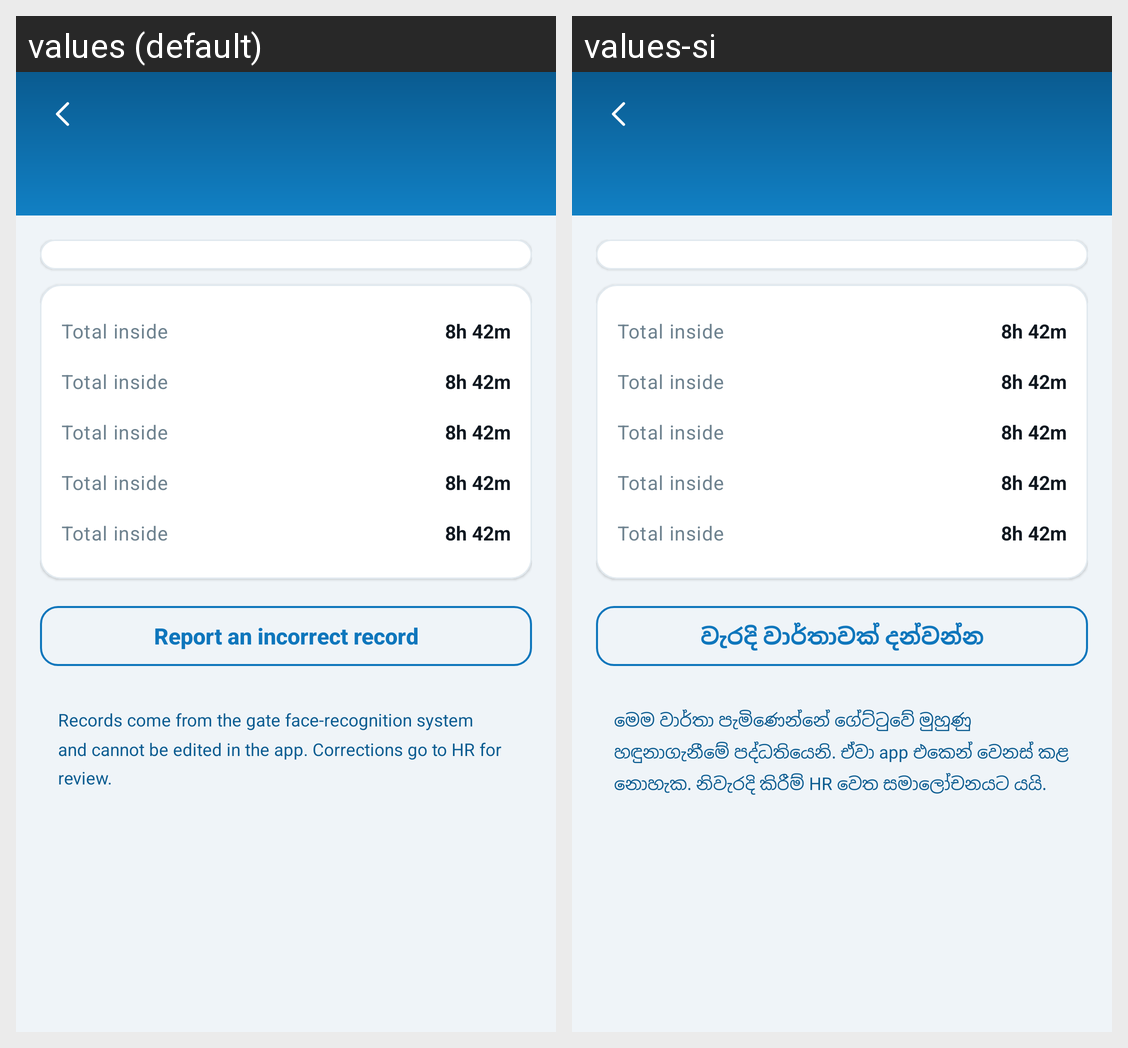

This grid shows one Android layout under two languages. Give, for every string resource on the screen, its name, the default text and each shown locale's text.
Android screen res/layout/fragment_gate_log.xml rendered under 2 locales, left to right: values (default), values-si. Device: Nexus 5 (rendered at 1080×1920; each locale shown at half size, 540×960, under a caption strip naming it); theme Theme.Synergy.
Strings drawn on this screen, with the default value and each locale's value (text and hints the layout hard-codes, and strings that could not be matched under every locale, appear in the picture but are not listed):

gate_report_incorrect
  values: Report an incorrect record
  values-si: වැරදි වාර්තාවක් දන්වන්න

gate_readonly_note
  values: Records come from the gate face-recognition system and cannot be edited in the app. Corrections go to HR for review.
  values-si: මෙම වාර්තා පැමිණෙන්නේ ගේට්ටුවේ මුහුණු හඳුනාගැනීමේ පද්ධතියෙනි. ඒවා app එකෙන් වෙනස් කළ නොහැක. නිවැරදි කිරීම් HR වෙත සමාලෝචනයට යයි.
